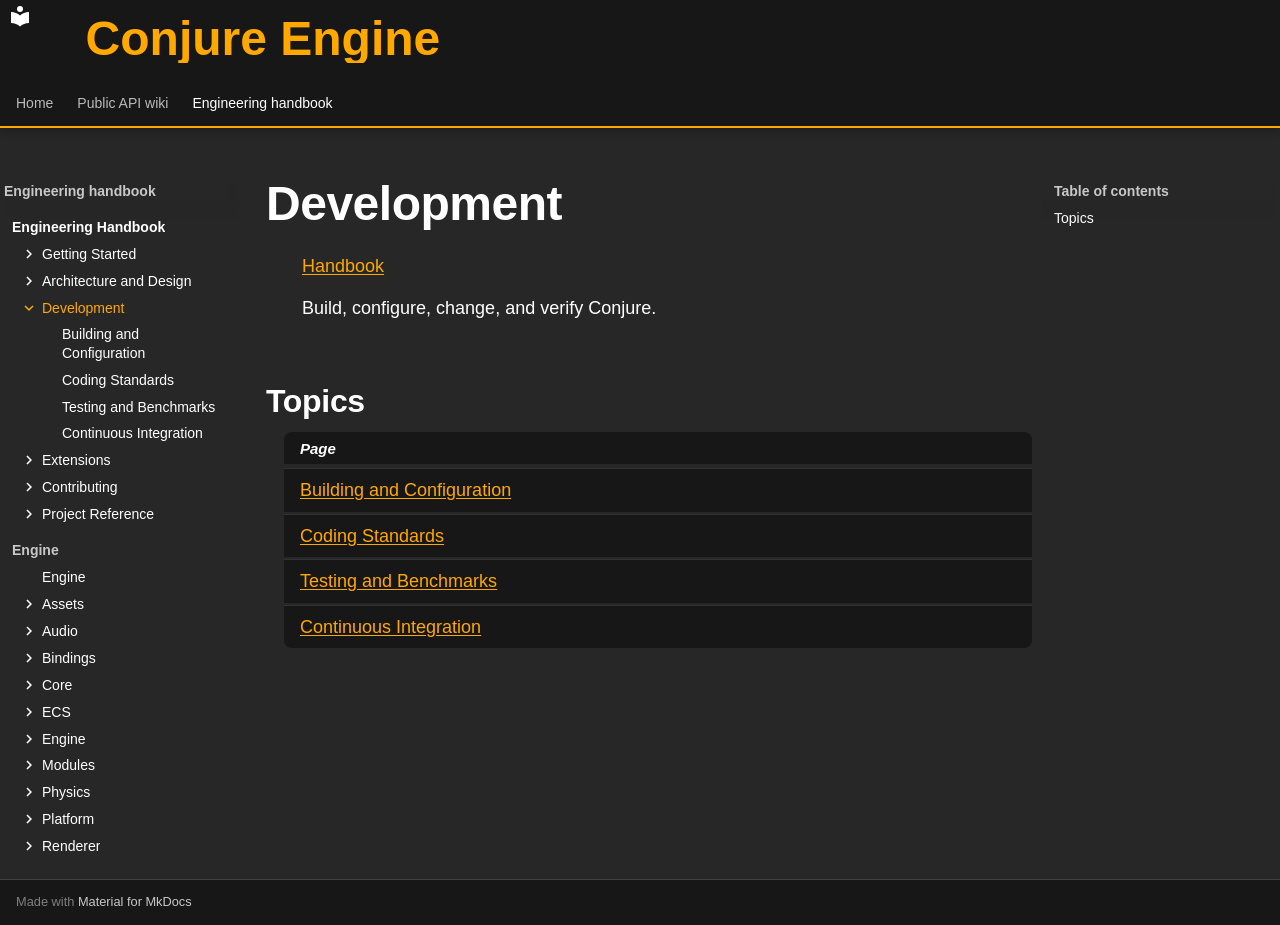

repository: Dozer90/Conjure-Engine · page: handbook/development/index.html · generator: mkdocs

# Development
<!-- doc-template:chapter -->
[Handbook](../index.md)

<!-- doc-content:purpose:start -->
Build, configure, change, and verify Conjure.
<!-- doc-content:purpose:end -->

<!-- doc-content:body:start -->
## Topics

| Page |
|---|
| [Building and Configuration](building-and-configuration.md) |
| [Coding Standards](coding-standards.md) |
| [Testing and Benchmarks](testing-and-benchmarks.md) |
| [Continuous Integration](continuous-integration.md) |
<!-- doc-content:body:end -->
